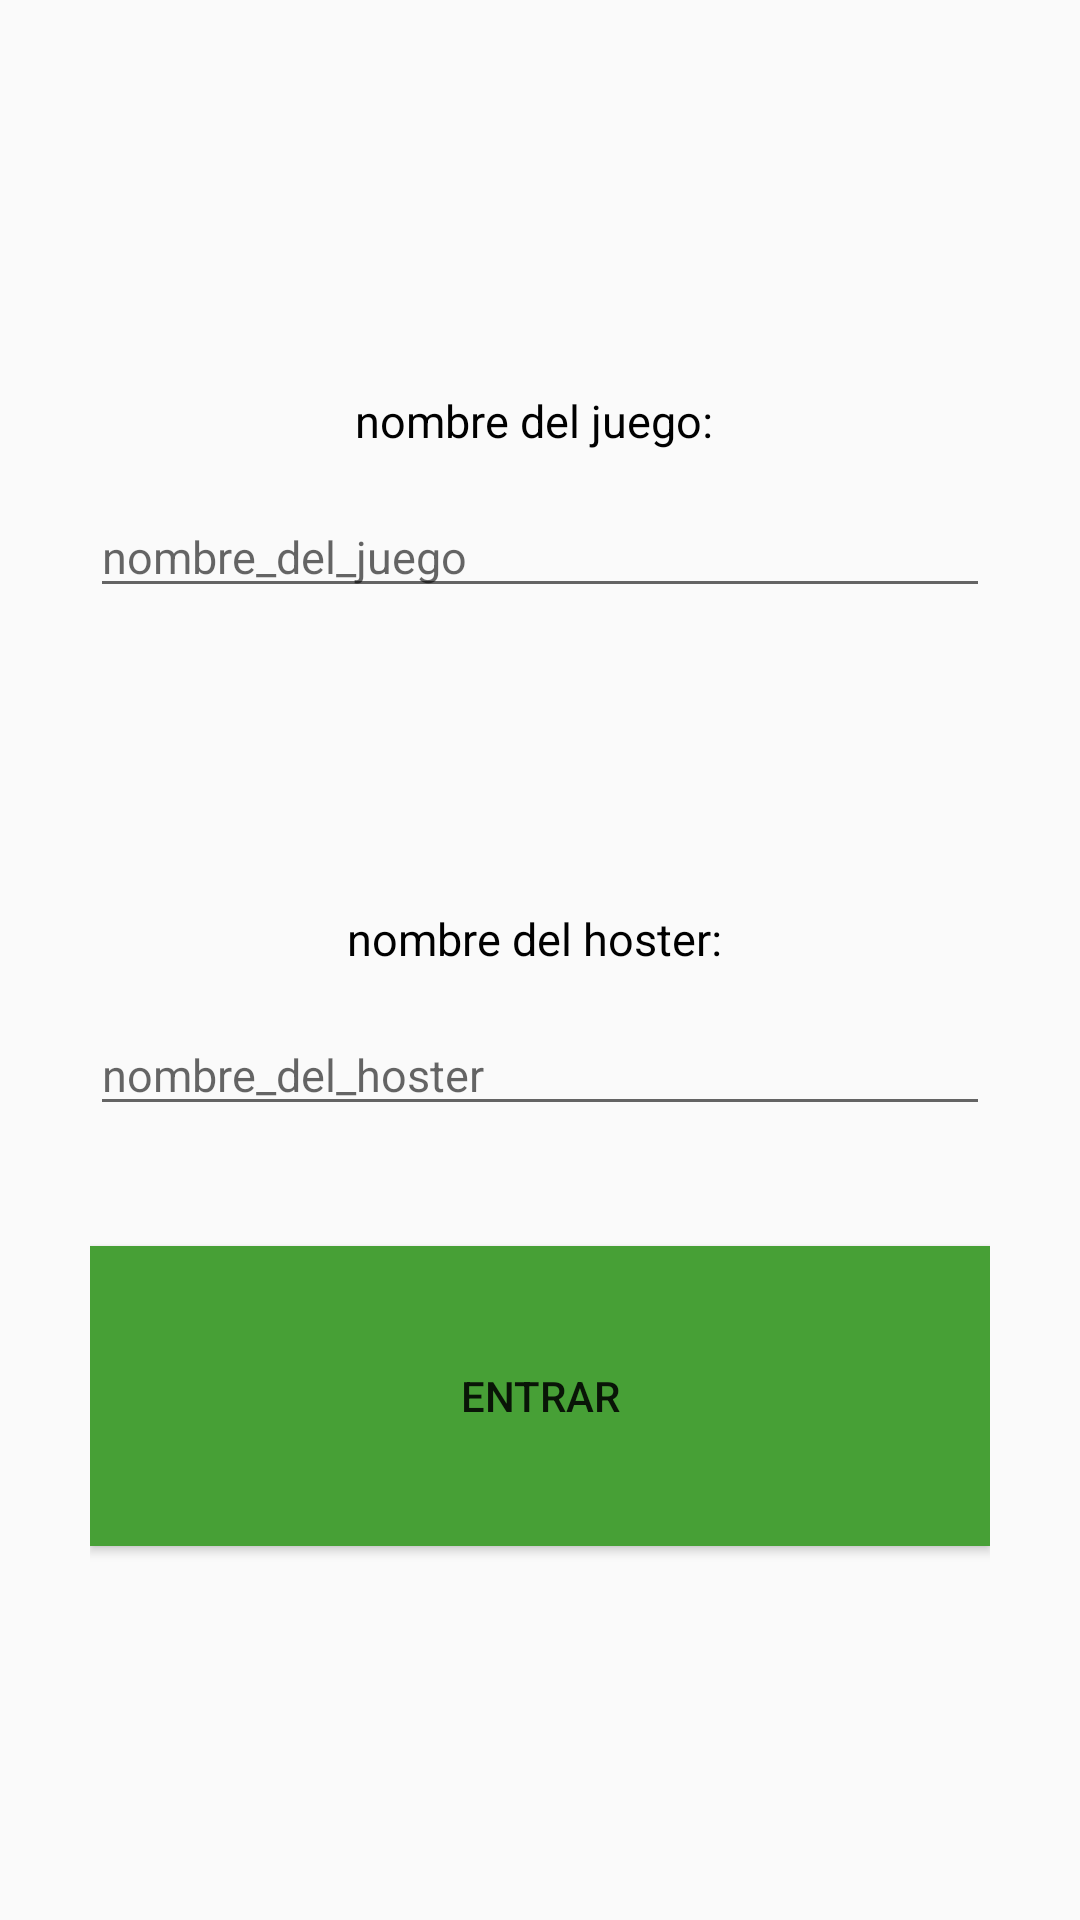

Write the Android layout XML for this screen, with the resource values it uses.
<!-- AndroidManifest.xml: application theme AppTheme -->
<!-- res/layout/fragment_join_game.xml -->
<?xml version="1.0" encoding="utf-8"?>

<FrameLayout xmlns:android="http://schemas.android.com/apk/res/android"
    xmlns:tools="http://schemas.android.com/tools"
    android:layout_width="match_parent"
    android:layout_height="match_parent"
    tools:context=".fragments.JoinGameFragment">

    <LinearLayout
        android:layout_width="match_parent"
        android:layout_height="wrap_content"
        android:layout_margin="30dp"
        android:orientation="vertical">

        <TextView

            android:layout_width="wrap_content"
            android:layout_height="wrap_content"
            android:layout_gravity="center"
            android:layout_marginTop="100dp"
            android:layout_marginBottom="15dp"
            android:text="nombre del juego: "
            android:textColor="@color/colorBack"
            android:textSize="@dimen/text_size_normal" />

        <EditText
            android:id="@+id/edit_text_join_game"
            android:layout_width="match_parent"
            android:layout_height="wrap_content"
            android:layout_gravity="center"
            android:hint="nombre_del_juego"
            android:inputType="text"
            android:imeOptions="actionNext"
            android:textSize="@dimen/edt_text_normal" />

        <TextView

            android:layout_width="wrap_content"
            android:layout_height="wrap_content"
            android:layout_gravity="center"
            android:layout_marginTop="100dp"
            android:layout_marginBottom="15dp"
            android:text="nombre del hoster: "
            android:textColor="@color/colorBack"
            android:textSize="@dimen/text_size_normal" />

        <EditText
            android:id="@+id/edit_text_hoster_game"
            android:layout_width="match_parent"
            android:layout_height="wrap_content"
            android:layout_gravity="center"
            android:hint="nombre_del_hoster"
            android:inputType="text"

            android:textSize="@dimen/edt_text_normal" />



        <Button
            android:id="@+id/button_join_game_frag"
            android:layout_width="match_parent"
            android:layout_height="100dp"
            android:layout_gravity="center"
            android:layout_marginTop="40dp"
            android:background="@color/colorPrimaryDark"
            android:text="ENTRAR"

            />

        <ProgressBar
            android:id="@+id/progress_join_game"
            android:layout_width="wrap_content"
            android:layout_height="wrap_content"
            android:layout_gravity="center"
            android:layout_marginTop="40dp"
            android:visibility="invisible"/>

    </LinearLayout>


</FrameLayout>
<!-- resources referenced by this layout -->
<resources>
  <color name="colorBack">#000000</color>
  <color name="colorPrimaryDark">#47A036</color>
  <dimen name="edt_text_normal">15sp</dimen>
  <dimen name="text_size_normal">15sp</dimen>
  <style name="AppTheme" parent="Theme.AppCompat.Light.NoActionBar">
          
          <item name="colorPrimary">@color/colorBack</item>
          <item name="colorPrimaryDark">@color/colorBack</item>
          <item name="colorAccent">@color/colorBack</item>
      </style>
</resources>
